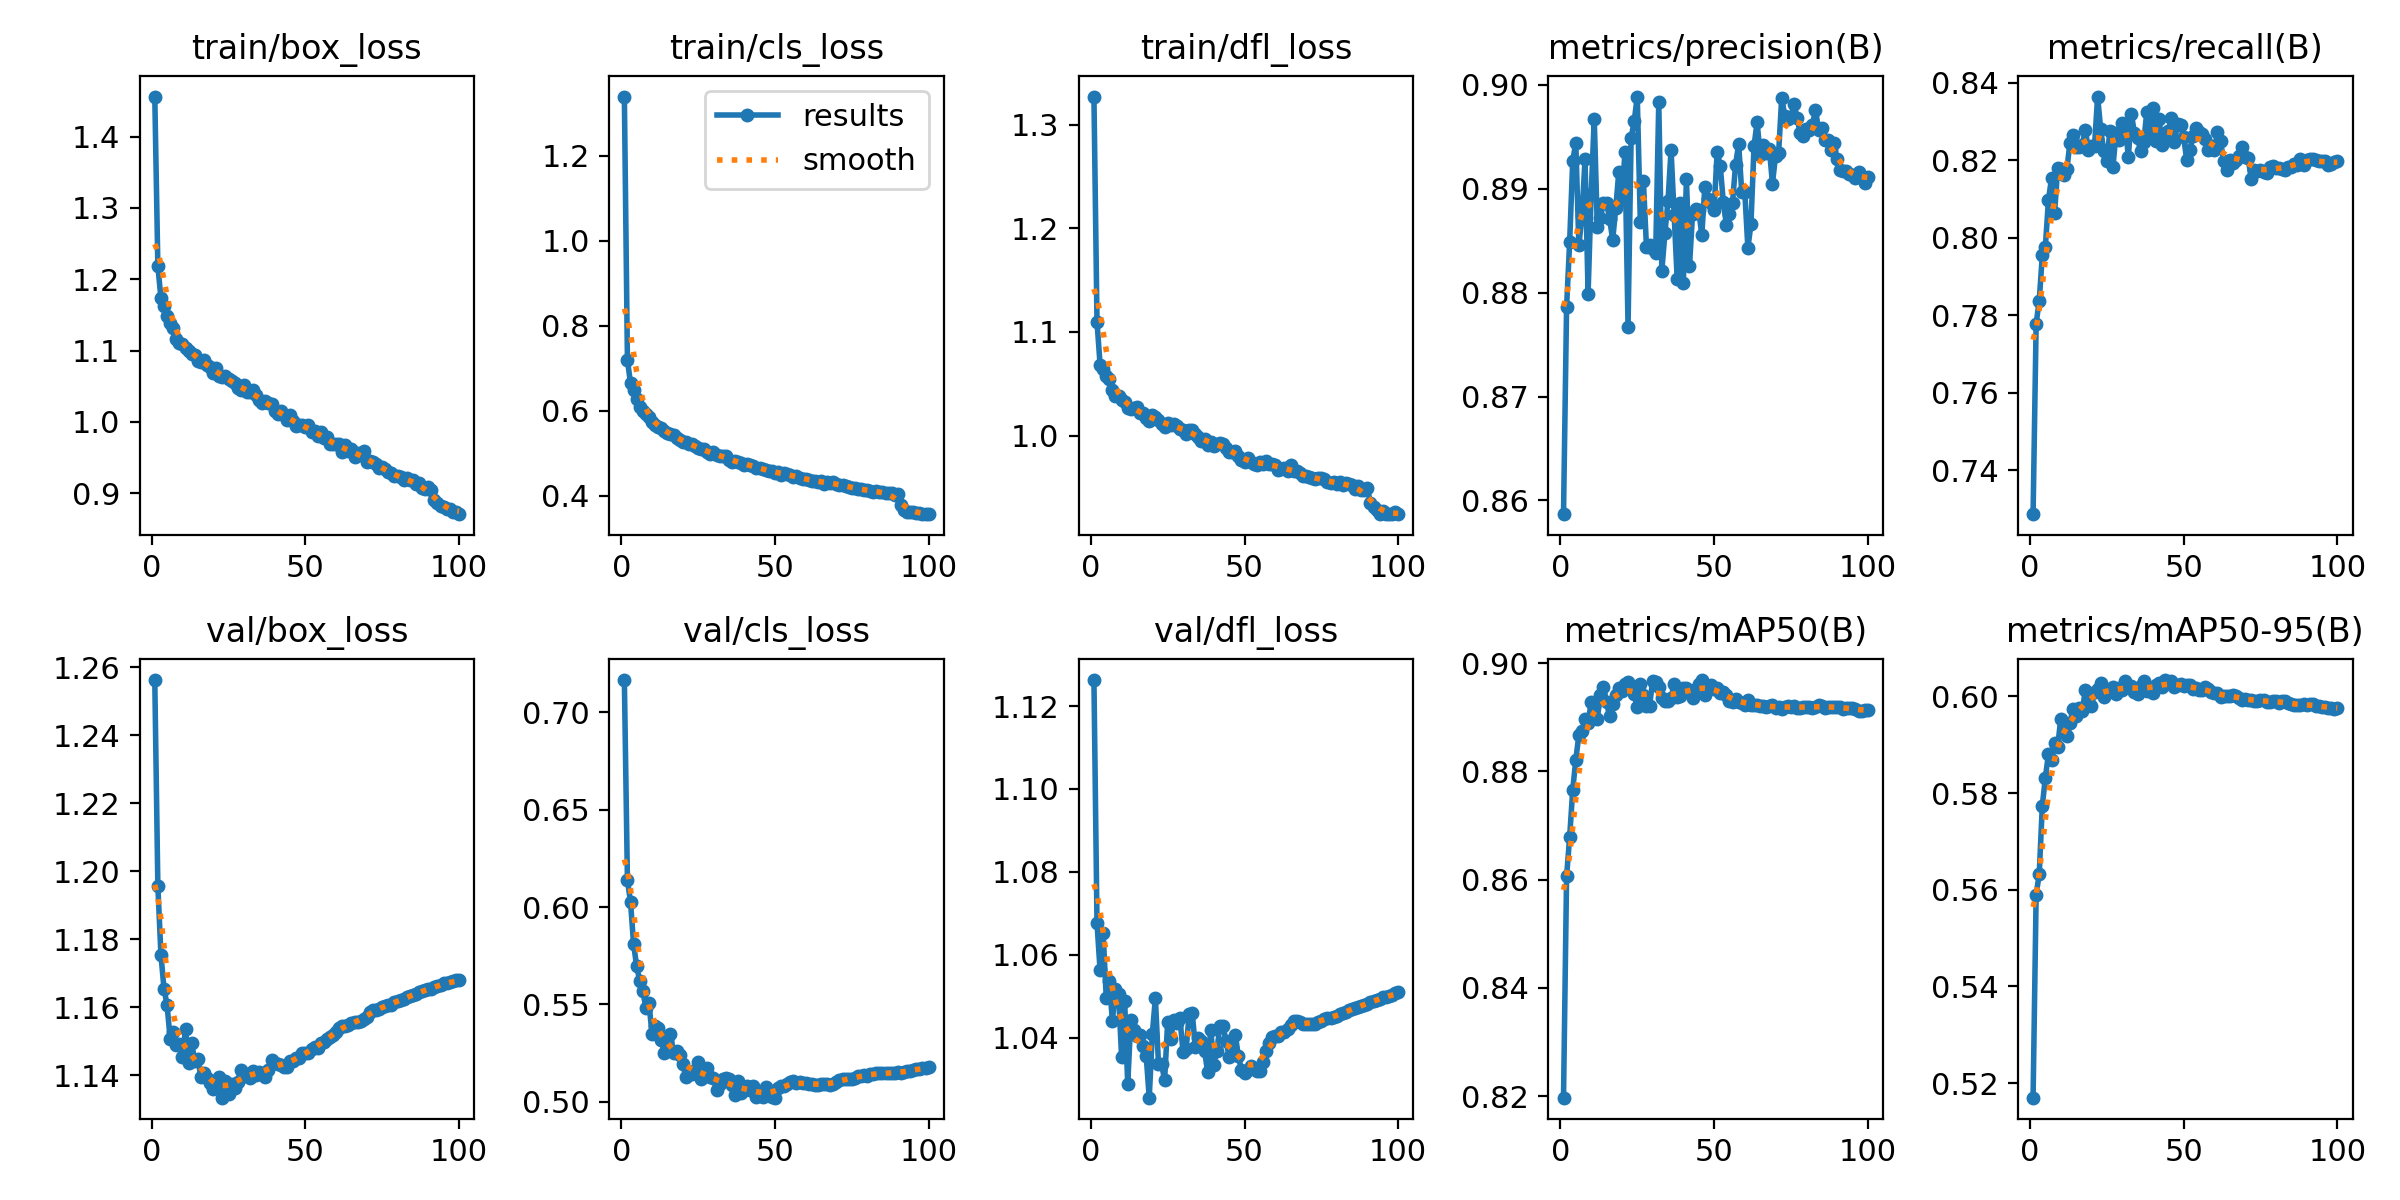

The table this chart was drawn from, first rows:
epoch, time, train/box_loss, train/cls_loss, train/dfl_loss, metrics/precision(B), metrics/recall(B), metrics/mAP50(B), metrics/mAP50-95(B), val/box_loss, val/cls_loss, val/dfl_loss, lr/pg0, lr/pg1, lr/pg2
1, 310.3, 1.456, 1.339, 1.327, 0.8587, 0.7286, 0.8197, 0.517, 1.256, 0.7166, 1.126, 0.06704, 0.0003329, 0.0003329
2, 711.5, 1.219, 0.719, 1.11, 0.8786, 0.7779, 0.8606, 0.559, 1.196, 0.6137, 1.068, 0.03403, 0.0006596, 0.0006596
3, 1144, 1.174, 0.6652, 1.069, 0.8849, 0.7838, 0.8679, 0.5632, 1.175, 0.6028, 1.056, 0.001019, 0.0009796, 0.0009796
4, 1544, 1.163, 0.6481, 1.064, 0.8927, 0.7955, 0.8766, 0.5773, 1.165, 0.5809, 1.065, 0.00097, 0.00097, 0.00097
5, 2009, 1.148, 0.6267, 1.058, 0.8944, 0.7977, 0.8822, 0.5832, 1.161, 0.5696, 1.05, 0.00096, 0.00096, 0.00096
6, 2419, 1.139, 0.6098, 1.054, 0.8845, 0.8098, 0.8867, 0.588, 1.151, 0.5621, 1.054, 0.00095, 0.00095, 0.00095
7, 2851, 1.131, 0.5993, 1.044, 0.8874, 0.8154, 0.8875, 0.5869, 1.153, 0.5571, 1.044, 0.00094, 0.00094, 0.00094
8, 3321, 1.117, 0.5931, 1.038, 0.8928, 0.8064, 0.8898, 0.5905, 1.149, 0.5483, 1.052, 0.00093, 0.00093, 0.00093
9, 3675, 1.111, 0.5856, 1.039, 0.8799, 0.8179, 0.889, 0.5895, 1.149, 0.5509, 1.051, 0.00092, 0.00092, 0.00092
10, 3958, 1.11, 0.5741, 1.035, 0.8895, 0.8176, 0.8928, 0.5954, 1.145, 0.5348, 1.035, 0.00091, 0.00091, 0.00091
11, 4239, 1.104, 0.5655, 1.032, 0.8967, 0.8162, 0.892, 0.5928, 1.154, 0.5387, 1.049, 0.0009, 0.0009, 0.0009
12, 4521, 1.099, 0.5622, 1.026, 0.8863, 0.8177, 0.8898, 0.5917, 1.143, 0.5379, 1.029, 0.00089, 0.00089, 0.00089
13, 4801, 1.095, 0.5591, 1.025, 0.8872, 0.8246, 0.8942, 0.5945, 1.149, 0.532, 1.044, 0.00088, 0.00088, 0.00088
14, 5082, 1.094, 0.5533, 1.027, 0.8886, 0.8266, 0.8957, 0.5975, 1.144, 0.5249, 1.042, 0.00087, 0.00087, 0.00087
15, 5363, 1.086, 0.5474, 1.027, 0.8886, 0.8235, 0.8928, 0.5958, 1.145, 0.531, 1.04, 0.00086, 0.00086, 0.00086
16, 5646, 1.084, 0.5455, 1.022, 0.8871, 0.8235, 0.8902, 0.5975, 1.14, 0.5345, 1.041, 0.00085, 0.00085, 0.00085
17, 5929, 1.087, 0.5425, 1.022, 0.8851, 0.824, 0.8924, 0.597, 1.141, 0.5251, 1.038, 0.00084, 0.00084, 0.00084
18, 6216, 1.079, 0.5366, 1.017, 0.8881, 0.8278, 0.8942, 0.6013, 1.139, 0.5262, 1.036, 0.00083, 0.00083, 0.00083
19, 6509, 1.077, 0.532, 1.014, 0.8916, 0.8228, 0.8954, 0.5988, 1.138, 0.524, 1.026, 0.00082, 0.00082, 0.00082
20, 6826, 1.068, 0.5274, 1.02, 0.8889, 0.8238, 0.8949, 0.5981, 1.136, 0.5192, 1.041, 0.00081, 0.00081, 0.00081
21, 7130, 1.076, 0.5267, 1.018, 0.8935, 0.8238, 0.8962, 0.6008, 1.137, 0.513, 1.05, 0.0008, 0.0008, 0.0008
22, 7426, 1.065, 0.522, 1.015, 0.8767, 0.8365, 0.8966, 0.6015, 1.139, 0.5141, 1.034, 0.00079, 0.00079, 0.00079
23, 7745, 1.063, 0.5209, 1.012, 0.8949, 0.828, 0.8958, 0.6027, 1.133, 0.5145, 1.034, 0.00078, 0.00078, 0.00078
24, 8092, 1.065, 0.5171, 1.008, 0.8965, 0.8224, 0.8943, 0.5999, 1.138, 0.5161, 1.03, 0.00077, 0.00077, 0.00077
25, 8394, 1.061, 0.5114, 1.012, 0.8989, 0.8198, 0.8919, 0.6006, 1.134, 0.5205, 1.044, 0.00076, 0.00076, 0.00076
26, 8702, 1.057, 0.5096, 1.01, 0.8868, 0.8276, 0.8961, 0.6015, 1.137, 0.5119, 1.04, 0.00075, 0.00075, 0.00075
27, 9049, 1.054, 0.509, 1.011, 0.8907, 0.8183, 0.8942, 0.6019, 1.136, 0.514, 1.044, 0.00074, 0.00074, 0.00074
28, 9374, 1.048, 0.5034, 1.009, 0.8843, 0.8271, 0.8921, 0.6005, 1.138, 0.5175, 1.044, 0.00073, 0.00073, 0.00073
29, 9671, 1.044, 0.4982, 1.006, 0.8846, 0.8252, 0.8921, 0.6017, 1.142, 0.5126, 1.045, 0.00072, 0.00072, 0.00072
30, 9987, 1.052, 0.5026, 1.005, 0.8842, 0.8297, 0.8968, 0.6013, 1.14, 0.5123, 1.036, 0.00071, 0.00071, 0.00071
31, 10411, 1.042, 0.497, 1.002, 0.8838, 0.8293, 0.8966, 0.6031, 1.14, 0.5059, 1.037, 0.0007, 0.0007, 0.0007
32, 10831, 1.042, 0.4943, 1.006, 0.8983, 0.8209, 0.8957, 0.6021, 1.139, 0.5091, 1.046, 0.00069, 0.00069, 0.00069
33, 11304, 1.045, 0.4925, 1.005, 0.8821, 0.8319, 0.8936, 0.6021, 1.141, 0.5115, 1.046, 0.00068, 0.00068, 0.00068
34, 11739, 1.038, 0.4928, 1.002, 0.8857, 0.8271, 0.893, 0.6008, 1.14, 0.5121, 1.038, 0.00067, 0.00067, 0.00067
35, 12195, 1.031, 0.4847, 0.9983, 0.8888, 0.8257, 0.893, 0.6006, 1.141, 0.5118, 1.04, 0.00066, 0.00066, 0.00066
36, 12663, 1.027, 0.4802, 0.9946, 0.8937, 0.8223, 0.8936, 0.6022, 1.14, 0.5087, 1.039, 0.00065, 0.00065, 0.00065
37, 13076, 1.029, 0.4818, 0.9967, 0.8875, 0.8246, 0.8961, 0.6032, 1.14, 0.5036, 1.037, 0.00064, 0.00064, 0.00064
38, 13547, 1.026, 0.4801, 0.9909, 0.8813, 0.8325, 0.8937, 0.6011, 1.141, 0.5104, 1.032, 0.00063, 0.00063, 0.00063
39, 14005, 1.026, 0.4783, 0.9938, 0.8886, 0.8273, 0.894, 0.6016, 1.144, 0.5047, 1.042, 0.00062, 0.00062, 0.00062
40, 14427, 1.015, 0.4714, 0.9895, 0.881, 0.8336, 0.8954, 0.6007, 1.143, 0.5059, 1.033, 0.00061, 0.00061, 0.00061
41, 14898, 1.012, 0.4745, 0.9922, 0.8909, 0.825, 0.8954, 0.6024, 1.143, 0.508, 1.037, 0.0006, 0.0006, 0.0006
42, 15344, 1.015, 0.4728, 0.9932, 0.8826, 0.8307, 0.8949, 0.6027, 1.143, 0.5059, 1.043, 0.00059, 0.00059, 0.00059
43, 15819, 1.01, 0.4693, 0.9919, 0.8876, 0.8239, 0.8937, 0.6019, 1.142, 0.5081, 1.043, 0.00058, 0.00058, 0.00058
44, 16287, 1.003, 0.465, 0.9877, 0.8881, 0.8252, 0.8953, 0.6034, 1.142, 0.5027, 1.039, 0.00057, 0.00057, 0.00057
45, 16712, 1.009, 0.4662, 0.984, 0.888, 0.8276, 0.8962, 0.603, 1.144, 0.5037, 1.035, 0.00056, 0.00056, 0.00056
46, 17186, 1.002, 0.4634, 0.9846, 0.8855, 0.8309, 0.8969, 0.6031, 1.144, 0.5026, 1.037, 0.00055, 0.00055, 0.00055
47, 17626, 0.9949, 0.461, 0.9851, 0.8902, 0.8247, 0.8942, 0.6019, 1.145, 0.5078, 1.041, 0.00054, 0.00054, 0.00054
48, 18068, 0.9951, 0.4576, 0.9798, 0.8891, 0.8294, 0.8956, 0.6024, 1.145, 0.5038, 1.036, 0.00053, 0.00053, 0.00053
49, 18539, 0.9954, 0.4572, 0.9764, 0.8887, 0.8291, 0.896, 0.6025, 1.146, 0.5025, 1.032, 0.00052, 0.00052, 0.00052
50, 18961, 0.9935, 0.4545, 0.9746, 0.8879, 0.8261, 0.8953, 0.602, 1.146, 0.5021, 1.031, 0.00051, 0.00051, 0.00051
51, 19430, 0.9955, 0.4567, 0.9781, 0.8936, 0.82, 0.8954, 0.6023, 1.146, 0.507, 1.032, 0.0005001, 0.0005001, 0.0005001
52, 19895, 0.9857, 0.4493, 0.9741, 0.8922, 0.8226, 0.8945, 0.6024, 1.148, 0.5081, 1.033, 0.0004901, 0.0004901, 0.0004901
53, 20306, 0.9879, 0.4531, 0.9726, 0.8887, 0.8262, 0.8946, 0.6016, 1.148, 0.5081, 1.033, 0.0004801, 0.0004801, 0.0004801
54, 20778, 0.9803, 0.4509, 0.9718, 0.8865, 0.8284, 0.8941, 0.6017, 1.148, 0.5093, 1.032, 0.0004701, 0.0004701, 0.0004701
55, 21203, 0.9861, 0.4497, 0.9747, 0.8876, 0.8273, 0.8931, 0.6013, 1.149, 0.5101, 1.032, 0.0004601, 0.0004601, 0.0004601
56, 21645, 0.9771, 0.4449, 0.9721, 0.8887, 0.8269, 0.8928, 0.6014, 1.15, 0.5108, 1.034, 0.0004501, 0.0004501, 0.0004501
57, 22110, 0.9784, 0.4475, 0.9754, 0.8923, 0.8256, 0.8935, 0.6019, 1.151, 0.5094, 1.037, 0.0004401, 0.0004401, 0.0004401
58, 22530, 0.9696, 0.4421, 0.972, 0.8943, 0.8227, 0.8928, 0.6015, 1.151, 0.5099, 1.039, 0.0004301, 0.0004301, 0.0004301
59, 23004, 0.9693, 0.4403, 0.9729, 0.8897, 0.8238, 0.8926, 0.6008, 1.152, 0.5094, 1.04, 0.0004201, 0.0004201, 0.0004201
60, 23433, 0.9685, 0.4407, 0.9712, 0.8897, 0.8227, 0.8923, 0.6007, 1.153, 0.5094, 1.04, 0.0004101, 0.0004101, 0.0004101
... 40 more rows
